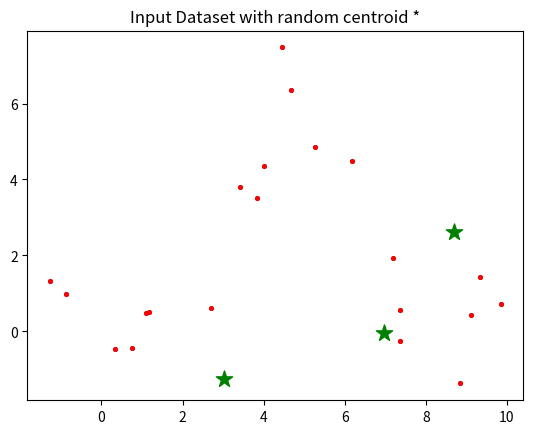

Here is the Python script that generated this plot: (Note: this script raises an exception after producing the figure.)
import numpy as np
import pandas as pd
from copy import deepcopy
from matplotlib import pyplot as plt

def MyKMean():
    #Set three centers, the model should predict similar results
    center_1 = np.array([1,1])
    print(center_1)

    center_2 = np.array([5,5])
    print(center_2)

    center_3 = np.array([8,1])
    print(center_3)

    #generate random data and center it to three centers
    data_1 = np.random.randn(7,2) + center_1
    print("Elements of first cluster with size: "+str(len(data_1)));
    print(data_1);

    data_2 = np.random.randn(7,2) + center_2
    print("Elements of second cluster with size: "+str(len(data_2)));
    print(data_2);

    data_3 = np.random.randn(7,2) + center_3
    print("Elements of third cluster with size: "+str(len(data_3)));
    print(data_3);

    data = np.concatenate((data_1,data_2,data_3),axis = 0);
    print("size of complete data set:",len(data));

    plt.scatter(data[:,0],data[:,1],s=7)
    plt.title("Input Dataset")
    plt.show();

    k=3; #Number of clusters

    n = data.shape[0];
    print("Total number of elements are:",n);

    c = data.shape[1];
    print("Total number of features are:",c);

    mean = np.mean(data,axis=0);
    print("Value of mean:",mean);

    std = np.std(data,axis = 0)
    print("Value of std:",std);

    centers = np.random.randn(k,c)*std + mean;

    print("Random points are:",centers)

    #plot data and centers generated as random
    plt.scatter(data[:,0],data[:,1],c='r',s=7);
    plt.scatter(centers[:,0],centers[:,1],marker='*',c='g',s=150);
    plt.title("Input Dataset with random centroid *");
    plt.show();

    centers_old = np.zeros(centers.shape); #old centers
    centers_new = deepcopy(centers);       #new centers

    print("values of old centroids:")
    print(centers_old)

    print("values of new centroids:")
    print(centers_new)

    data.shape
    clusters = np.zeros(n)
    distances = np.zeros((n,k))

    print("Initial distances are:");
    print(distances);

    error = np.linalg.norm(centers_new - centers_old)

    #When, after an update, the estimate of that center stays the same, exit loop

    while error != 0:
        #Measure the distance to every center
        print("Measure the distance to every center");
        for i in range(k):
            print("Iteration number:",i);
            distances[:,i] = np.linalg.norm(data - centers[i], axis=1);

        #Assign all training data to closest center
        clusters = np.argmin(distances,axis=1);

        centers_old = deepcopy(centers_new);

        #Calculate mean for every cluster and update the center
        for i in range(k):
            centers_new[i] = new.mean(data[clusters==i],axis=0);
        error = np.linalg.norm(centers_new - centers_old);
    #end of while
    centers_new

    #plot data and centers generated as random
    plt.scatter(data[:,0],data[:,1],s=7)
    plt.scatter(centers_new[:,0], centers_new[:,1],marker='*',c='g',s=150)
    plt.title("Final Data with Centroids");
    plt.show();

if __name__=="__main__":
    print("Unsupervised Machine Learning");
    print("Clustering using K Mean Algorithm")
    MyKMean();
